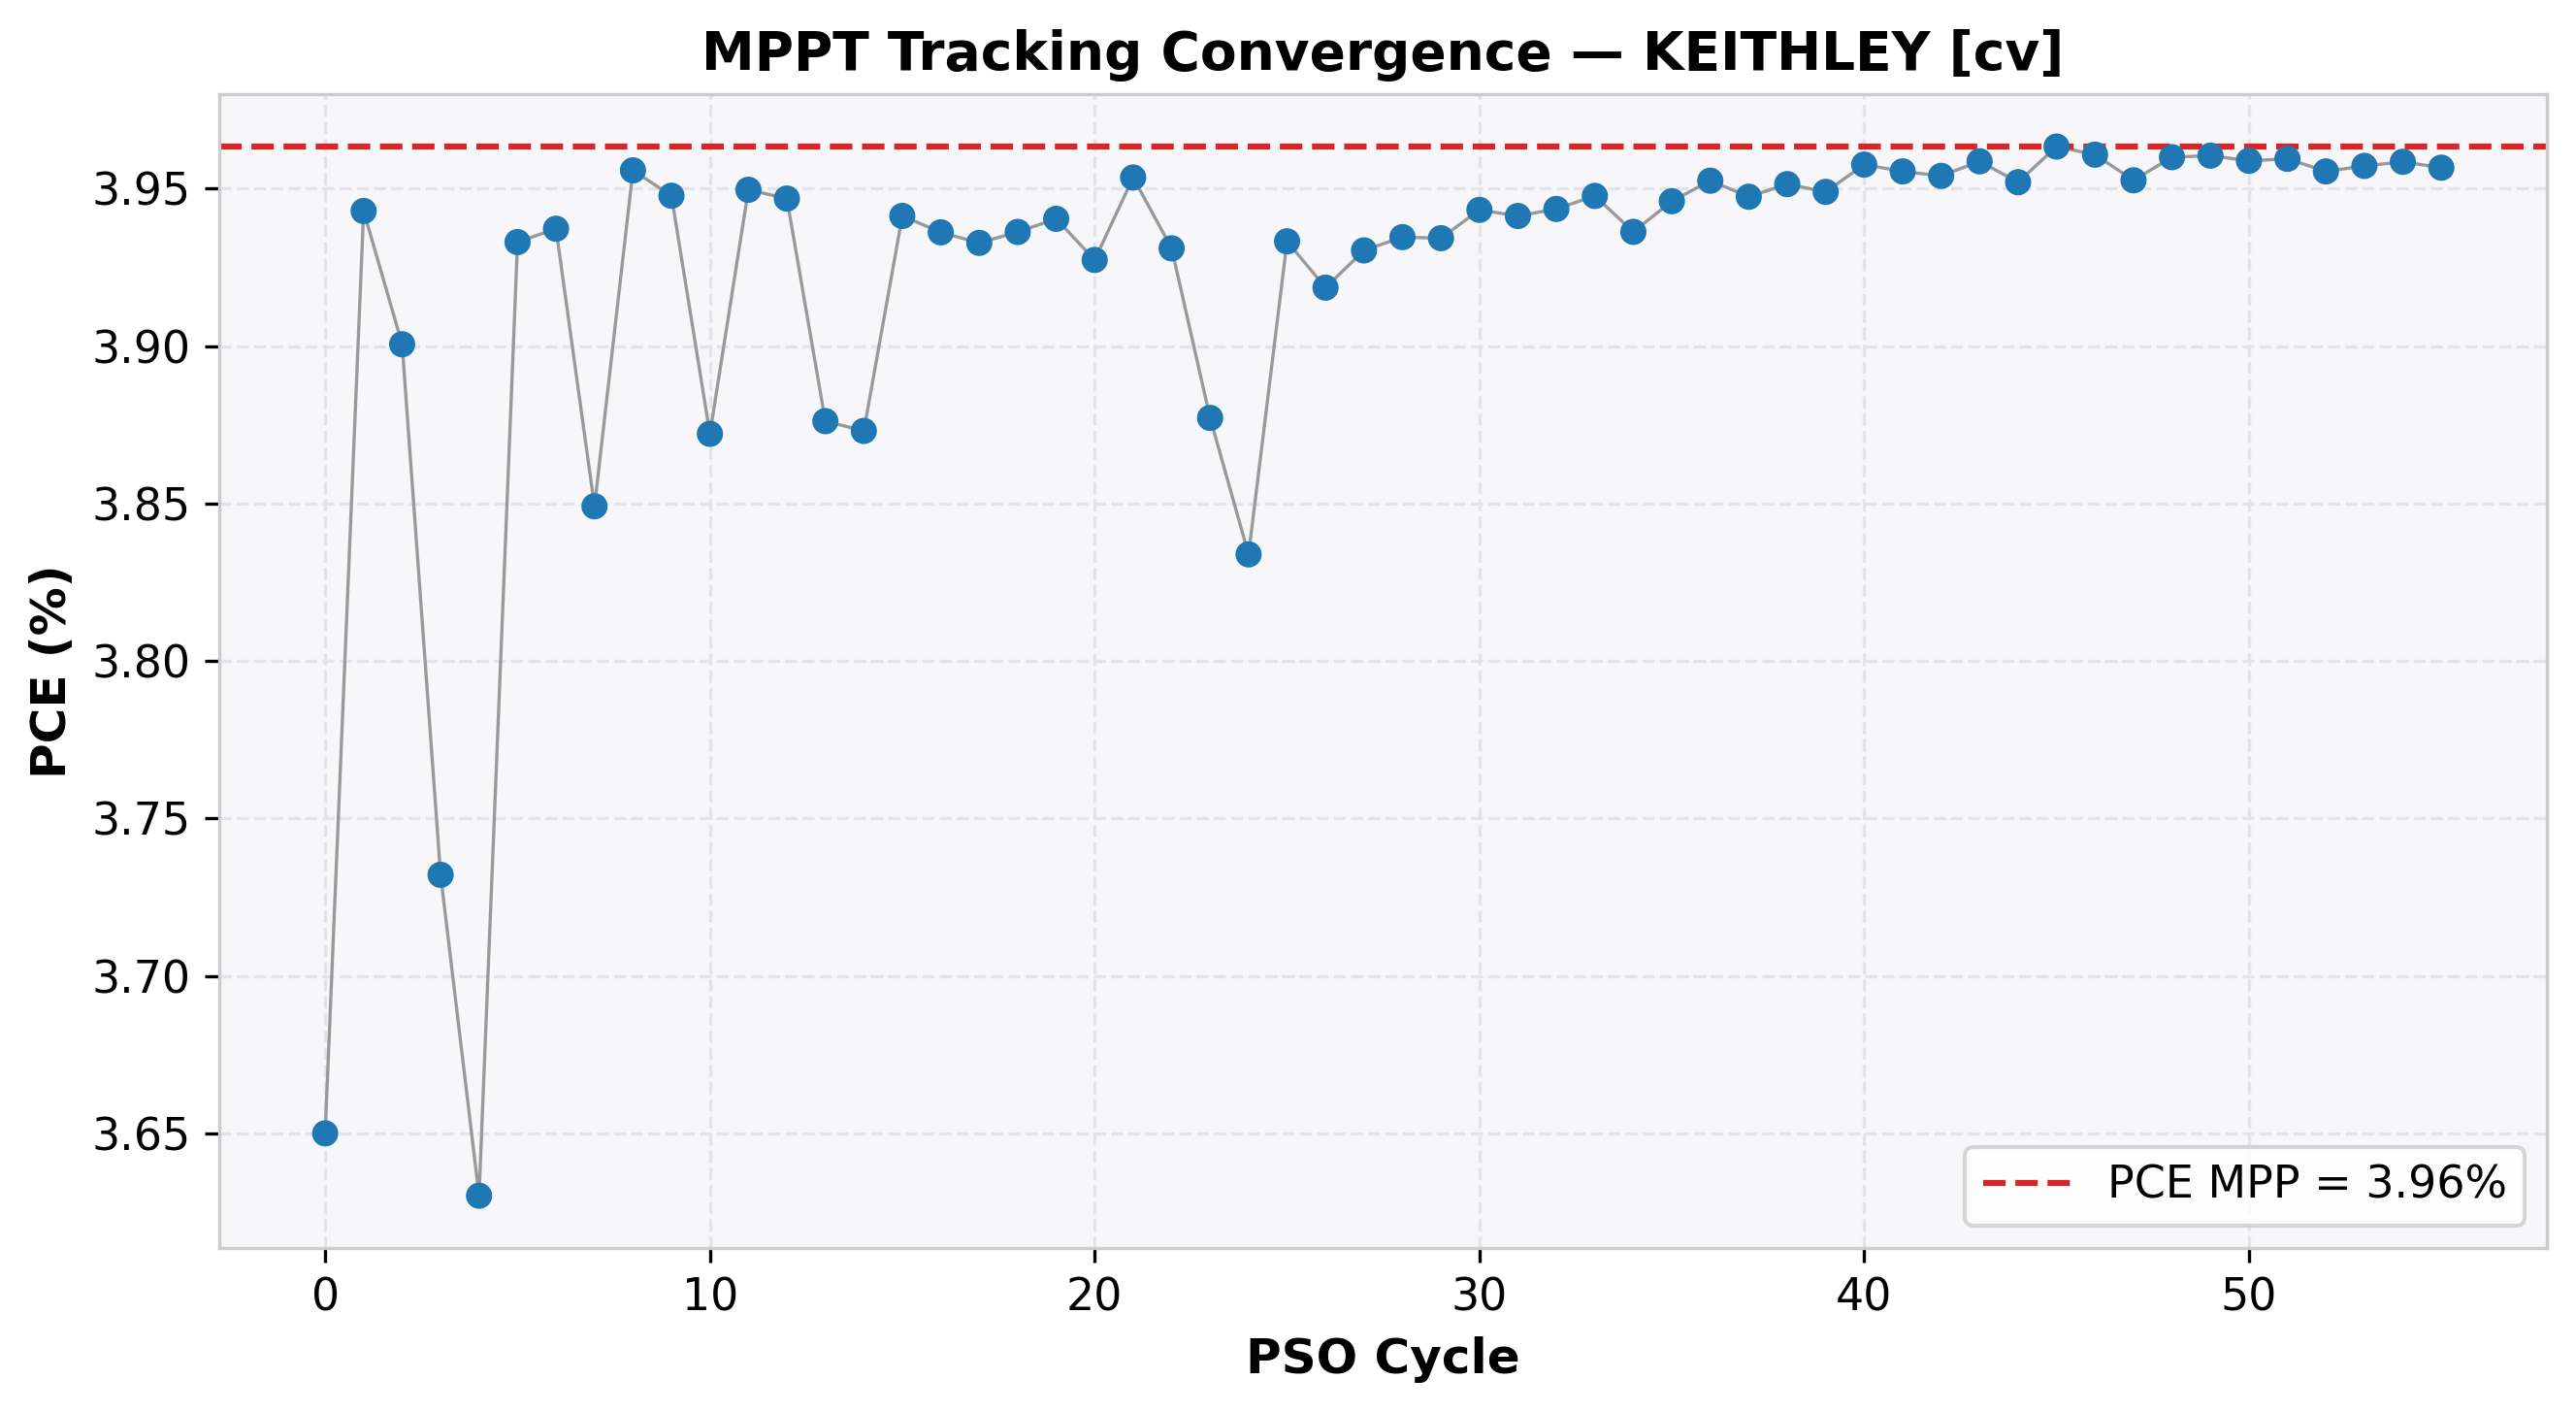

The table this chart was drawn from, first rows:
cycle, time(s), voltage(V), j_current(mA/cm²), power(mW), power_density(mW/cm²), PCE(%), direction, step, mode
0, 3.127, 3.8, -0.9605, 91.25, 3.65, 3.65, 0, 0.0, EXPLORE
1, 4.896, 4.433, -0.8894, 98.57, 3.943, 3.943, 0, 0.0, EXPLORE
2, 6.663, 5.058, -0.7712, 97.51, 3.901, 3.901, 0, 0.0, EXPLORE
3, 8.432, 5.427, -0.6877, 93.3, 3.732, 3.732, 0, 0.0, EXPLORE
4, 10.2, 5.601, -0.6481, 90.76, 3.63, 3.63, 0, 0.0, EXPLORE
5, 11.97, 4.776, -0.8235, 98.32, 3.933, 3.933, 0, 0.0, EXPLORE
6, 13.74, 4.709, -0.8361, 98.43, 3.937, 3.937, 0, 0.0, EXPLORE
7, 15.51, 5.28, -0.729, 96.23, 3.849, 3.849, 0, 0.0, EXPLORE
8, 17.28, 4.767, -0.8298, 98.89, 3.956, 3.956, 0, 0.0, EXPLORE
9, 19.05, 4.941, -0.7989, 98.69, 3.948, 3.948, 0, 0.0, EXPLORE
10, 20.83, 5.242, -0.7386, 96.8, 3.872, 3.872, 0, 0.0, EXPLORE
11, 22.6, 4.772, -0.8277, 98.74, 3.95, 3.95, 0, 0.0, EXPLORE
12, 24.37, 4.968, -0.7944, 98.67, 3.947, 3.947, 0, 0.0, EXPLORE
13, 26.14, 4.278, -0.906, 96.9, 3.876, 3.876, 0, 0.0, EXPLORE
14, 27.92, 4.281, -0.9046, 96.83, 3.873, 3.873, 0, 0.0, EXPLORE
15, 29.69, 4.684, -0.8414, 98.53, 3.941, 3.941, 0, 0.0, EXPLORE
16, 31.46, 4.813, -0.8178, 98.4, 3.936, 3.936, 0, 0.0, EXPLORE
17, 33.23, 4.564, -0.8616, 98.32, 3.933, 3.933, 0, 0.0, EXPLORE
18, 35, 4.53, -0.869, 98.41, 3.936, 3.936, 0, 0.0, EXPLORE
19, 36.77, 4.941, -0.7974, 98.51, 3.94, 3.94, 0, 0.0, EXPLORE
20, 38.54, 4.471, -0.8784, 98.18, 3.927, 3.927, 0, 0.0, EXPLORE
21, 40.32, 4.734, -0.8351, 98.84, 3.953, 3.953, 0, 0.0, EXPLORE
22, 42.09, 4.996, -0.7868, 98.28, 3.931, 3.931, 0, 0.0, EXPLORE
23, 43.86, 5.157, -0.7518, 96.93, 3.877, 3.877, 0, 0.0, EXPLORE
24, 45.63, 5.302, -0.7231, 95.85, 3.834, 3.834, 0, 0.0, EXPLORE
25, 47.4, 4.899, -0.8029, 98.33, 3.933, 3.933, 0, 0.0, EXPLORE
26, 49.17, 4.72, -0.8302, 97.96, 3.919, 3.919, 0, 0.0, EXPLORE
27, 50.95, 4.933, -0.7968, 98.26, 3.93, 3.93, 0, 0.0, EXPLORE
28, 52.72, 4.88, -0.8062, 98.36, 3.935, 3.935, 0, 0.0, EXPLORE
29, 54.49, 4.873, -0.8074, 98.36, 3.934, 3.934, 0, 0.0, HOLD
30, 56.26, 4.767, -0.8272, 98.58, 3.943, 3.943, 0, 0.0, HOLD
31, 58.03, 4.767, -0.8268, 98.53, 3.941, 3.941, 0, 0.0, HOLD
32, 59.8, 4.767, -0.8273, 98.59, 3.944, 3.944, 0, 0.0, HOLD
33, 61.57, 4.767, -0.8281, 98.69, 3.948, 3.948, 0, 0.0, HOLD
34, 63.34, 4.767, -0.8258, 98.41, 3.936, 3.936, 0, 0.0, HOLD
35, 65.11, 4.767, -0.8278, 98.65, 3.946, 3.946, 0, 0.0, HOLD
36, 66.89, 4.767, -0.8292, 98.81, 3.952, 3.952, 0, 0.0, HOLD
37, 68.66, 4.767, -0.8281, 98.68, 3.947, 3.947, 0, 0.0, HOLD
38, 70.43, 4.767, -0.8289, 98.78, 3.951, 3.951, 0, 0.0, HOLD
39, 72.2, 4.767, -0.8284, 98.72, 3.949, 3.949, 0, 0.0, HOLD
40, 73.97, 4.767, -0.8302, 98.94, 3.958, 3.958, 0, 0.0, HOLD
41, 75.74, 4.767, -0.8298, 98.89, 3.955, 3.955, 0, 0.0, HOLD
42, 77.51, 4.767, -0.8295, 98.85, 3.954, 3.954, 0, 0.0, HOLD
43, 79.28, 4.767, -0.8304, 98.97, 3.959, 3.959, 0, 0.0, HOLD
44, 81.05, 4.767, -0.8291, 98.8, 3.952, 3.952, 0, 0.0, HOLD
45, 82.82, 4.767, -0.8314, 99.08, 3.963, 3.963, 0, 0.0, HOLD
46, 84.59, 4.767, -0.8309, 99.02, 3.961, 3.961, 0, 0.0, HOLD
47, 86.36, 4.767, -0.8292, 98.82, 3.953, 3.953, 0, 0.0, HOLD
48, 88.13, 4.767, -0.8307, 99, 3.96, 3.96, 0, 0.0, HOLD
49, 89.9, 4.767, -0.8308, 99.01, 3.96, 3.96, 0, 0.0, HOLD
50, 91.67, 4.767, -0.8305, 98.97, 3.959, 3.959, 0, 0.0, HOLD
51, 93.44, 4.767, -0.8306, 98.99, 3.959, 3.959, 0, 0.0, HOLD
52, 95.21, 4.767, -0.8298, 98.89, 3.955, 3.955, 0, 0.0, HOLD
53, 96.98, 4.767, -0.8301, 98.93, 3.957, 3.957, 0, 0.0, HOLD
54, 98.75, 4.767, -0.8304, 98.96, 3.958, 3.958, 0, 0.0, HOLD
55, 100.5, 4.767, -0.83, 98.91, 3.957, 3.957, 0, 0.0, HOLD
